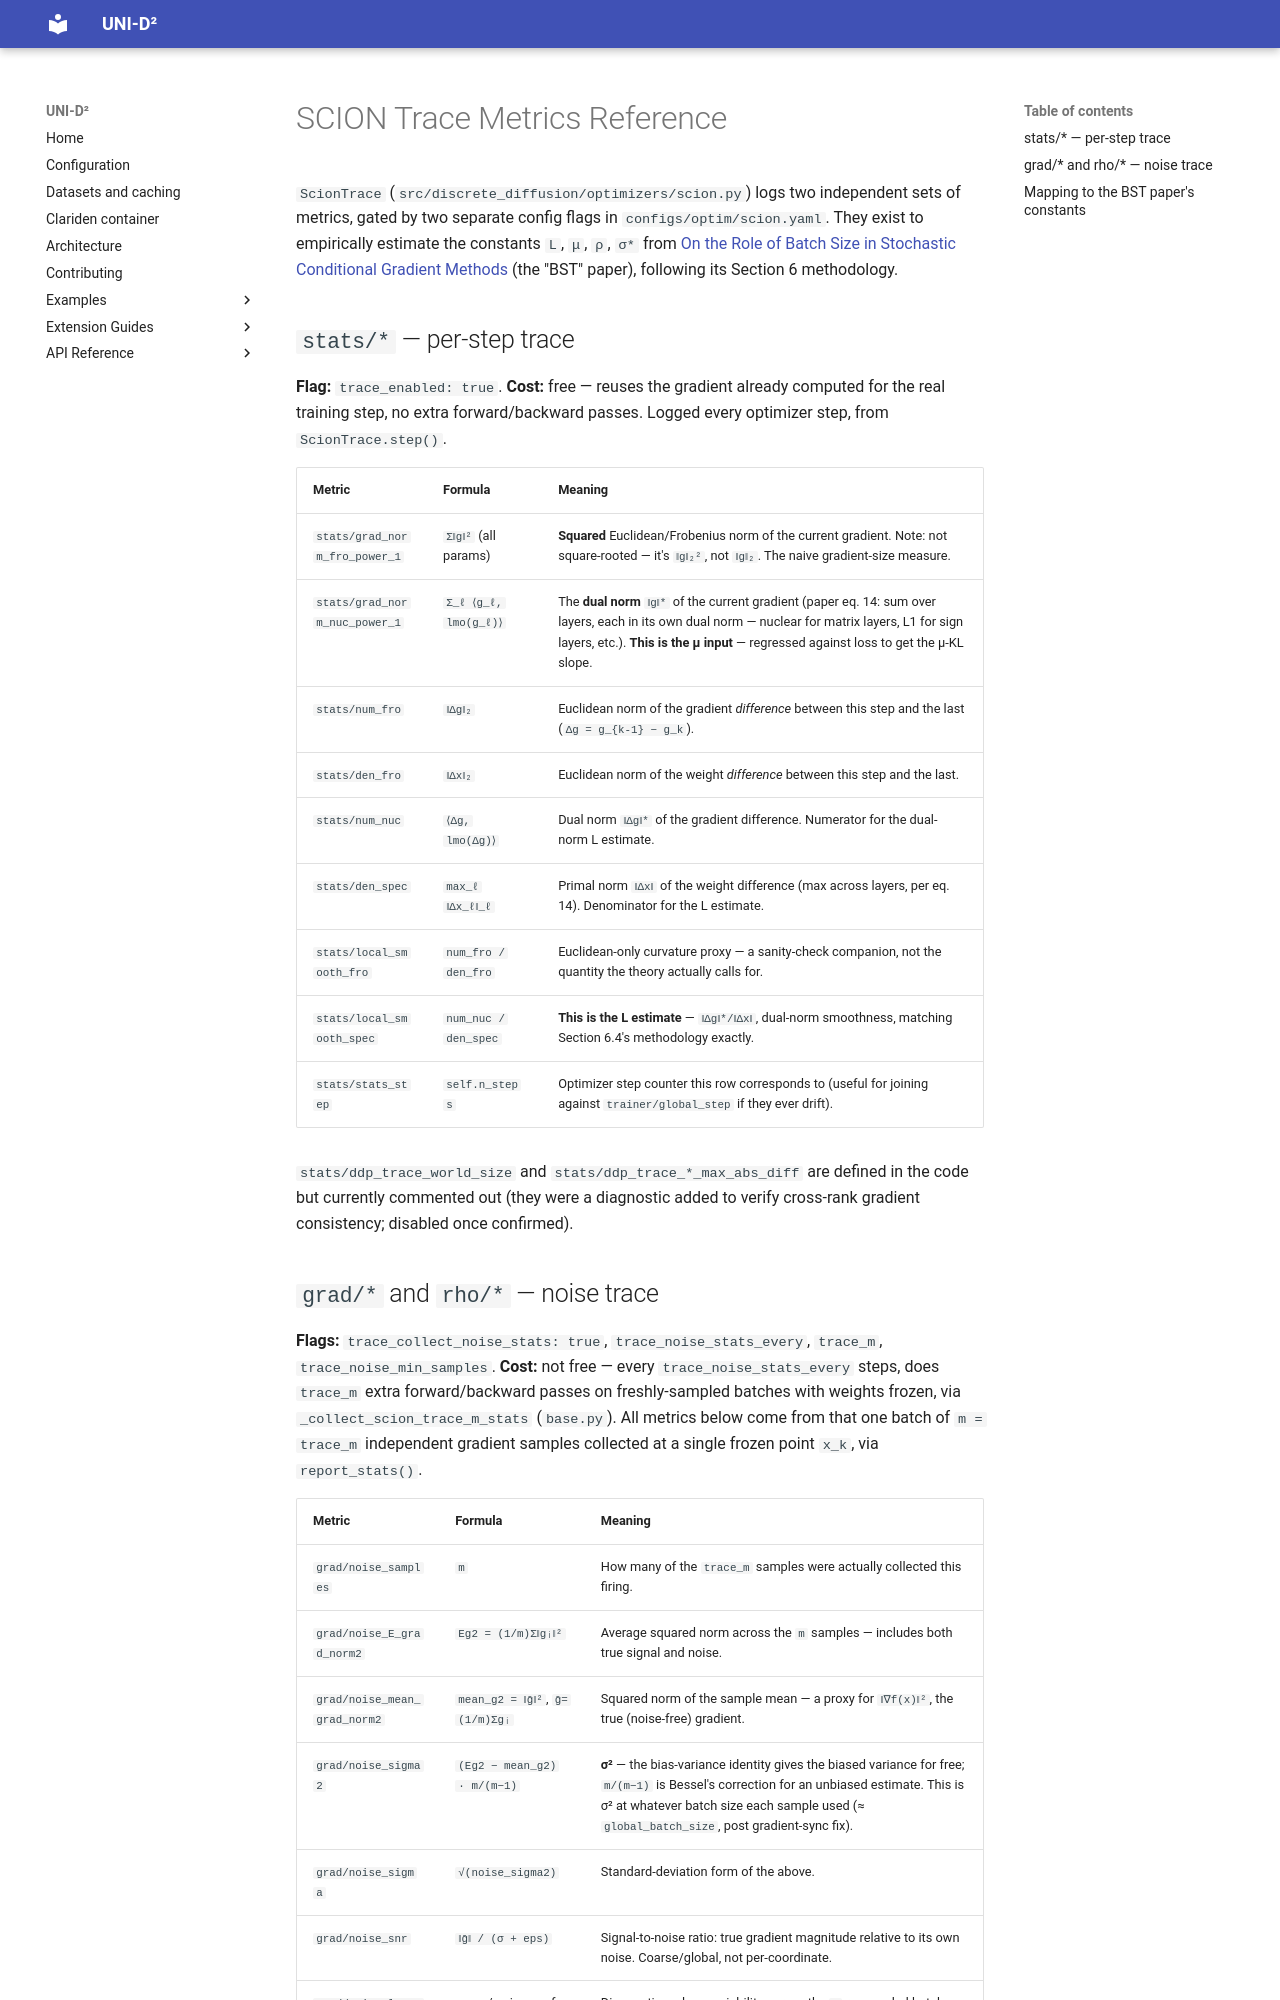

repository: Zahra-D/SwissAI-DLM-test · page: reference/optimization/scion_trace_metrics/index.html · generator: mkdocs

# SCION Trace Metrics Reference

`ScionTrace` (`src/discrete_diffusion/optimizers/scion.py`) logs two independent sets of
metrics, gated by two separate config flags in `configs/optim/scion.yaml`. They exist to
empirically estimate the constants `L`, `μ`, `ρ`, `σ*` from
[On the Role of Batch Size in Stochastic Conditional Gradient Methods](https://arxiv.org/abs/2603.21191)
(the "BST" paper), following its Section 6 methodology.

## `stats/*` — per-step trace

**Flag:** `trace_enabled: true`. **Cost:** free — reuses the gradient already computed for
the real training step, no extra forward/backward passes. Logged every optimizer step, from
`ScionTrace.step()`.

| Metric | Formula | Meaning |
|---|---|---|
| `stats/grad_norm_fro_power_1` | `Σ‖g‖²` (all params) | **Squared** Euclidean/Frobenius norm of the current gradient. Note: not square-rooted — it's `‖g‖₂²`, not `‖g‖₂`. The naive gradient-size measure. |
| `stats/grad_norm_nuc_power_1` | `Σ_ℓ ⟨g_ℓ, lmo(g_ℓ)⟩` | The **dual norm** `‖g‖*` of the current gradient (paper eq. 14: sum over layers, each in its own dual norm — nuclear for matrix layers, L1 for sign layers, etc.). **This is the μ input** — regressed against loss to get the μ-KL slope. |
| `stats/num_fro` | `‖Δg‖₂` | Euclidean norm of the gradient *difference* between this step and the last (`Δg = g_{k-1} − g_k`). |
| `stats/den_fro` | `‖Δx‖₂` | Euclidean norm of the weight *difference* between this step and the last. |
| `stats/num_nuc` | `⟨Δg, lmo(Δg)⟩` | Dual norm `‖Δg‖*` of the gradient difference. Numerator for the dual-norm L estimate. |
| `stats/den_spec` | `max_ℓ ‖Δx_ℓ‖_ℓ` | Primal norm `‖Δx‖` of the weight difference (max across layers, per eq. 14). Denominator for the L estimate. |
| `stats/local_smooth_fro` | `num_fro / den_fro` | Euclidean-only curvature proxy — a sanity-check companion, not the quantity the theory actually calls for. |
| `stats/local_smooth_spec` | `num_nuc / den_spec` | **This is the L estimate** — `‖Δg‖*/‖Δx‖`, dual-norm smoothness, matching Section 6.4's methodology exactly. |
| `stats/stats_step` | `self.n_steps` | Optimizer step counter this row corresponds to (useful for joining against `trainer/global_step` if they ever drift). |

`stats/ddp_trace_world_size` and `stats/ddp_trace_*_max_abs_diff` are defined in the code but
currently commented out (they were a diagnostic added to verify cross-rank gradient
consistency; disabled once confirmed).
